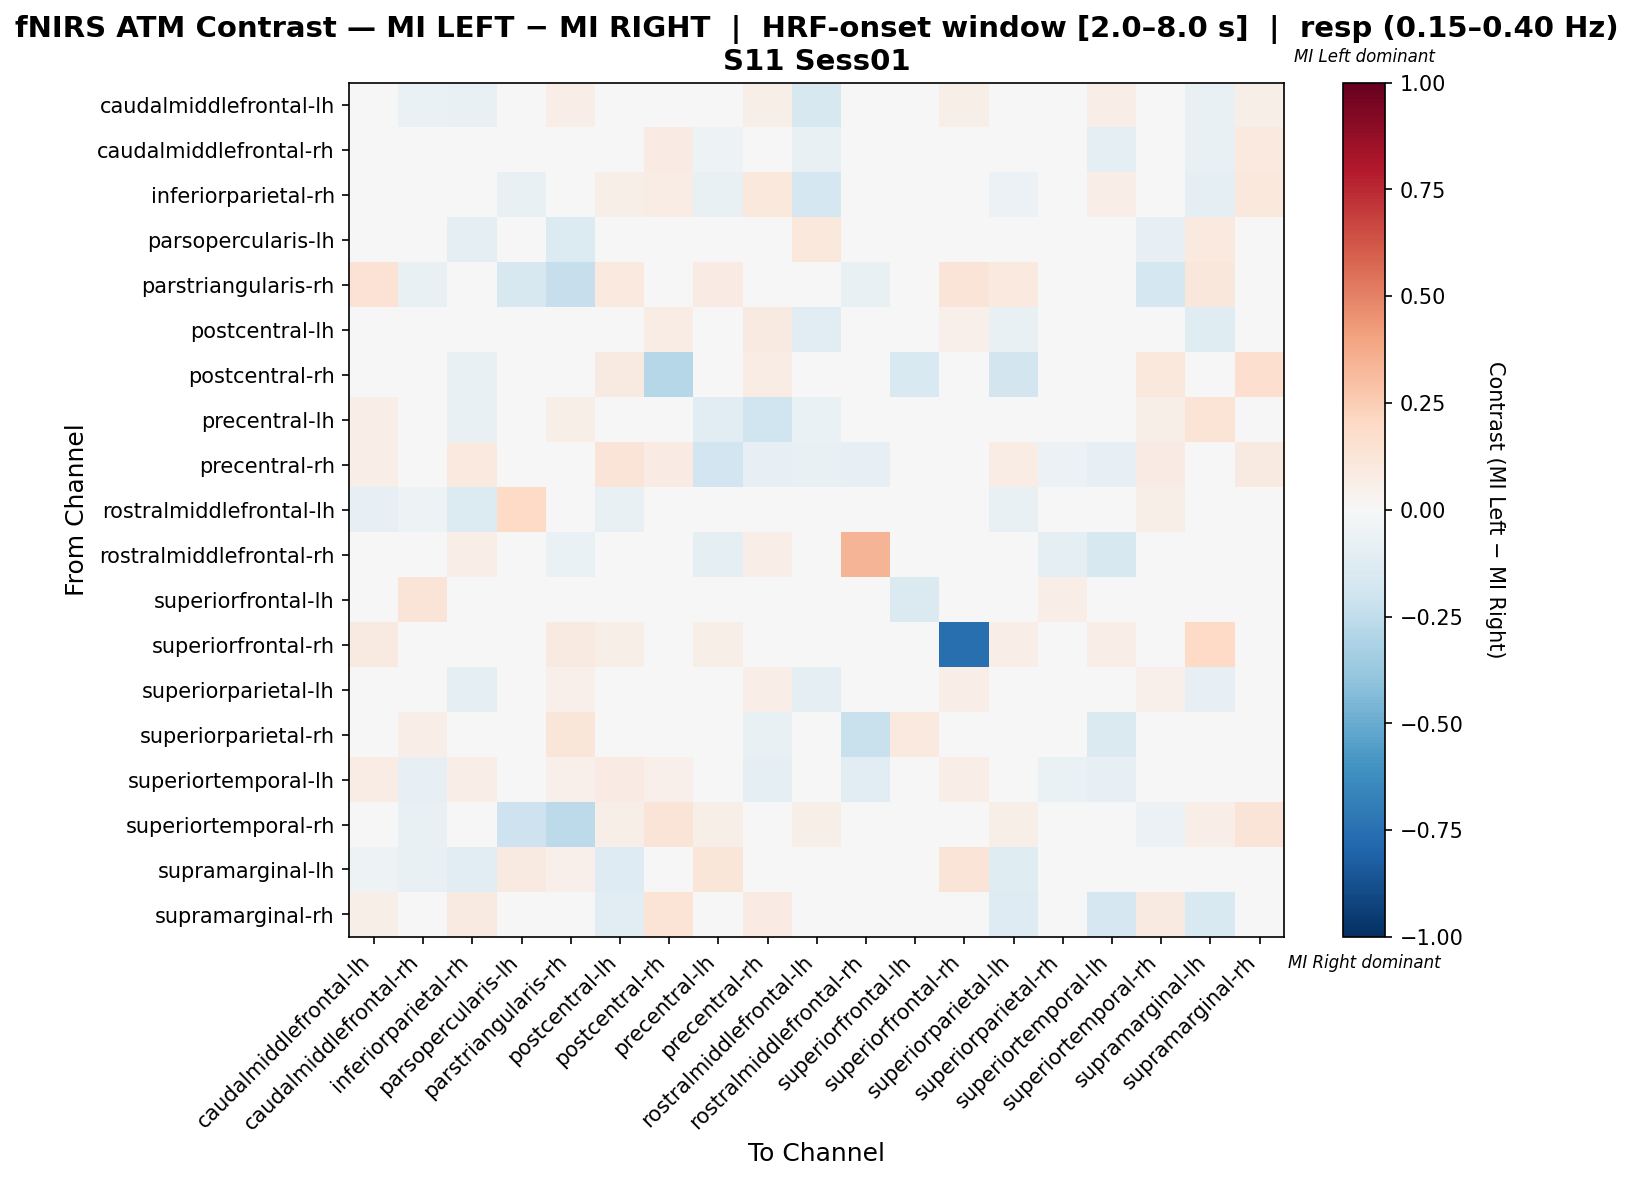

Source data for this figure (header and first rows):
, caudalmiddlefrontal-lh, caudalmiddlefrontal-rh, inferiorparietal-rh, parsopercularis-lh, parstriangularis-rh, postcentral-lh, postcentral-rh, precentral-lh, precentral-rh, rostralmiddlefrontal-lh, rostralmiddlefrontal-rh, superiorfrontal-lh, superiorfrontal-rh, superiorparietal-lh, superiorparietal-rh, superiortemporal-lh, superiortemporal-rh, supramarginal-lh, supramarginal-rh
caudalmiddlefrontal-lh, 0.02396, -0.06303, -0.07555, 0.0, 0.06731, -0.03709, 0.04808, 0.04808, 0.05769, -0.1587, 0.0, 0.01923, 0.05769, -0.03709, 0.0, 0.06731, 0.0, -0.07555, 0.05769
caudalmiddlefrontal-rh, 0.009436, 0.02292, 0.04473, 0.0, -0.01042, 0.04473, 0.08235, -0.05208, 0.03566, -0.07292, -0.04167, 0.04706, 0.0, -0.02586, 0.005392, -0.08971, -0.02083, -0.07292, 0.09412
inferiorparietal-rh, -0.02862, 0.01294, 0.01689, -0.07216, 0.0, 0.05615, 0.0748, -0.07216, 0.1064, -0.1753, 0.04255, 0.0, 0.0, -0.06021, 0.0, 0.06383, 0.02128, -0.09278, 0.1064
parsopercularis-lh, 0.02532, -0.02899, -0.1014, -0.03853, -0.1341, 0.02532, 0.03797, 0.01247, 0.0, 0.1064, 0.0, 0.0, 0.03797, 0.01266, 0.0, -0.01449, -0.0798, 0.1013, 0.03797
parstriangularis-rh, 0.1406, -0.07692, 0.0, -0.1611, -0.232, 0.09375, 0.0, 0.07812, 0.0, 0.0, -0.07692, 0.0, 0.125, 0.09375, 0.04688, 0.03245, -0.1731, 0.1094, 0.0
postcentral-lh, -0.02456, -0.02068, -0.006063, 0.006452, 0.03871, -0.008239, 0.07097, 0.01935, 0.09032, -0.1084, 0.0129, 0.0, 0.05161, -0.0719, 0.0, 0.01803, 0.03871, -0.1244, 0.01718
postcentral-rh, 0.04828, 0.04138, -0.07414, 0.02759, 0.0, 0.08966, -0.2845, 0.02759, 0.07586, 0.02759, 0.0, -0.15, 0.02069, -0.181, 0.0, 0.03448, 0.1034, 0.02759, 0.1655
precentral-lh, 0.06849, -0.04688, -0.07812, 0.02761, 0.05479, 0.0137, 0.0411, -0.1032, -0.2031, -0.06421, -0.04688, 0.0, 0.0411, 0.0411, 0.0, 0.02162, 0.05479, 0.137, 0.0411
precentral-rh, 0.06349, -0.02606, 0.09524, 0.0, 0.0, 0.127, 0.07937, -0.194, -0.08517, -0.07463, -0.08576, 0.0, 0.007937, 0.07143, -0.0597, -0.08576, 0.07937, 0.0, 0.0873
rostralmiddlefrontal-lh, -0.08036, -0.05357, -0.1339, 0.1976, 0.0, -0.07143, 0.04225, 0.03747, -0.02679, 0.02037, 0.0, 0.0, 0.01408, -0.07143, 0.0, 0.0, 0.05634, 0.02716, 0.04225
rostralmiddlefrontal-rh, 0.0, -0.03509, 0.06897, 0.0, -0.07018, 0.0, 0.0, -0.08772, 0.06594, -0.03509, 0.3388, 0.0, 0.0, 0.0, -0.08772, -0.1579, 0.0, 0.0, 0.0
superiorfrontal-lh, 0.0, 0.125, 0.0, 0.0, 0.0, 0.0, -0.04545, 0.0, 0.0, 0.0, 0.0, -0.142, 0.0, 0.0, 0.0625, 0.0, 0.0, 0.0, 0.0
superiorfrontal-rh, 0.09302, 0.0, 0.0, 0.03488, 0.09302, 0.05814, 0.01163, 0.05814, 0.0, 0.03488, 0.0, 0.0, -0.7558, 0.06977, 0.0, 0.06977, 0.01163, 0.1977, 0.02326
superiorparietal-lh, -0.01103, -0.0494, -0.0988, 0.0, 0.05405, -0.02672, 0.03836, 0.04505, 0.06306, -0.1011, 0.0, 0.0, 0.06306, -0.02885, 0.0, 0.04292, 0.05405, -0.08078, 0.03614
superiorparietal-rh, 0.02381, 0.06878, 0.0, 0.04762, 0.119, 0.04762, 0.0, 0.0, -0.07407, 0.0, -0.2222, 0.09524, 0.04762, 0.0, -0.005291, -0.1481, 0.0, 0.0, 0.0
superiortemporal-lh, 0.07292, -0.08239, 0.0625, 0.0, 0.05208, 0.07955, 0.05208, -0.02746, -0.08617, 0.0, -0.1146, 0.01042, 0.0625, 0.02652, -0.06818, -0.08239, 0.02936, 0.006629, 0.006629
superiortemporal-rh, 0.0, -0.07143, 0.02804, -0.2058, -0.2619, 0.05607, 0.1308, 0.05607, 0.03649, 0.05607, -0.02381, 0.0, 0.02804, 0.05607, -0.02381, -0.0008901, -0.0563, 0.06542, 0.1308
supramarginal-lh, -0.05175, -0.07692, -0.1026, 0.09091, 0.05455, -0.1266, 0.03636, 0.1182, 0.0, -0.01538, 0.0, 0.0, 0.1273, -0.1212, 0.0, -0.0004662, 0.04545, 0.04615, -0.02401
supramarginal-rh, 0.06061, 0.04545, 0.09091, 0.02273, 0.0, -0.1084, 0.1364, 0.02273, 0.08333, 0.02273, 0.0, 0.0, 0.0303, -0.1311, 0.0, -0.169, 0.09091, -0.1497, -0.04781
